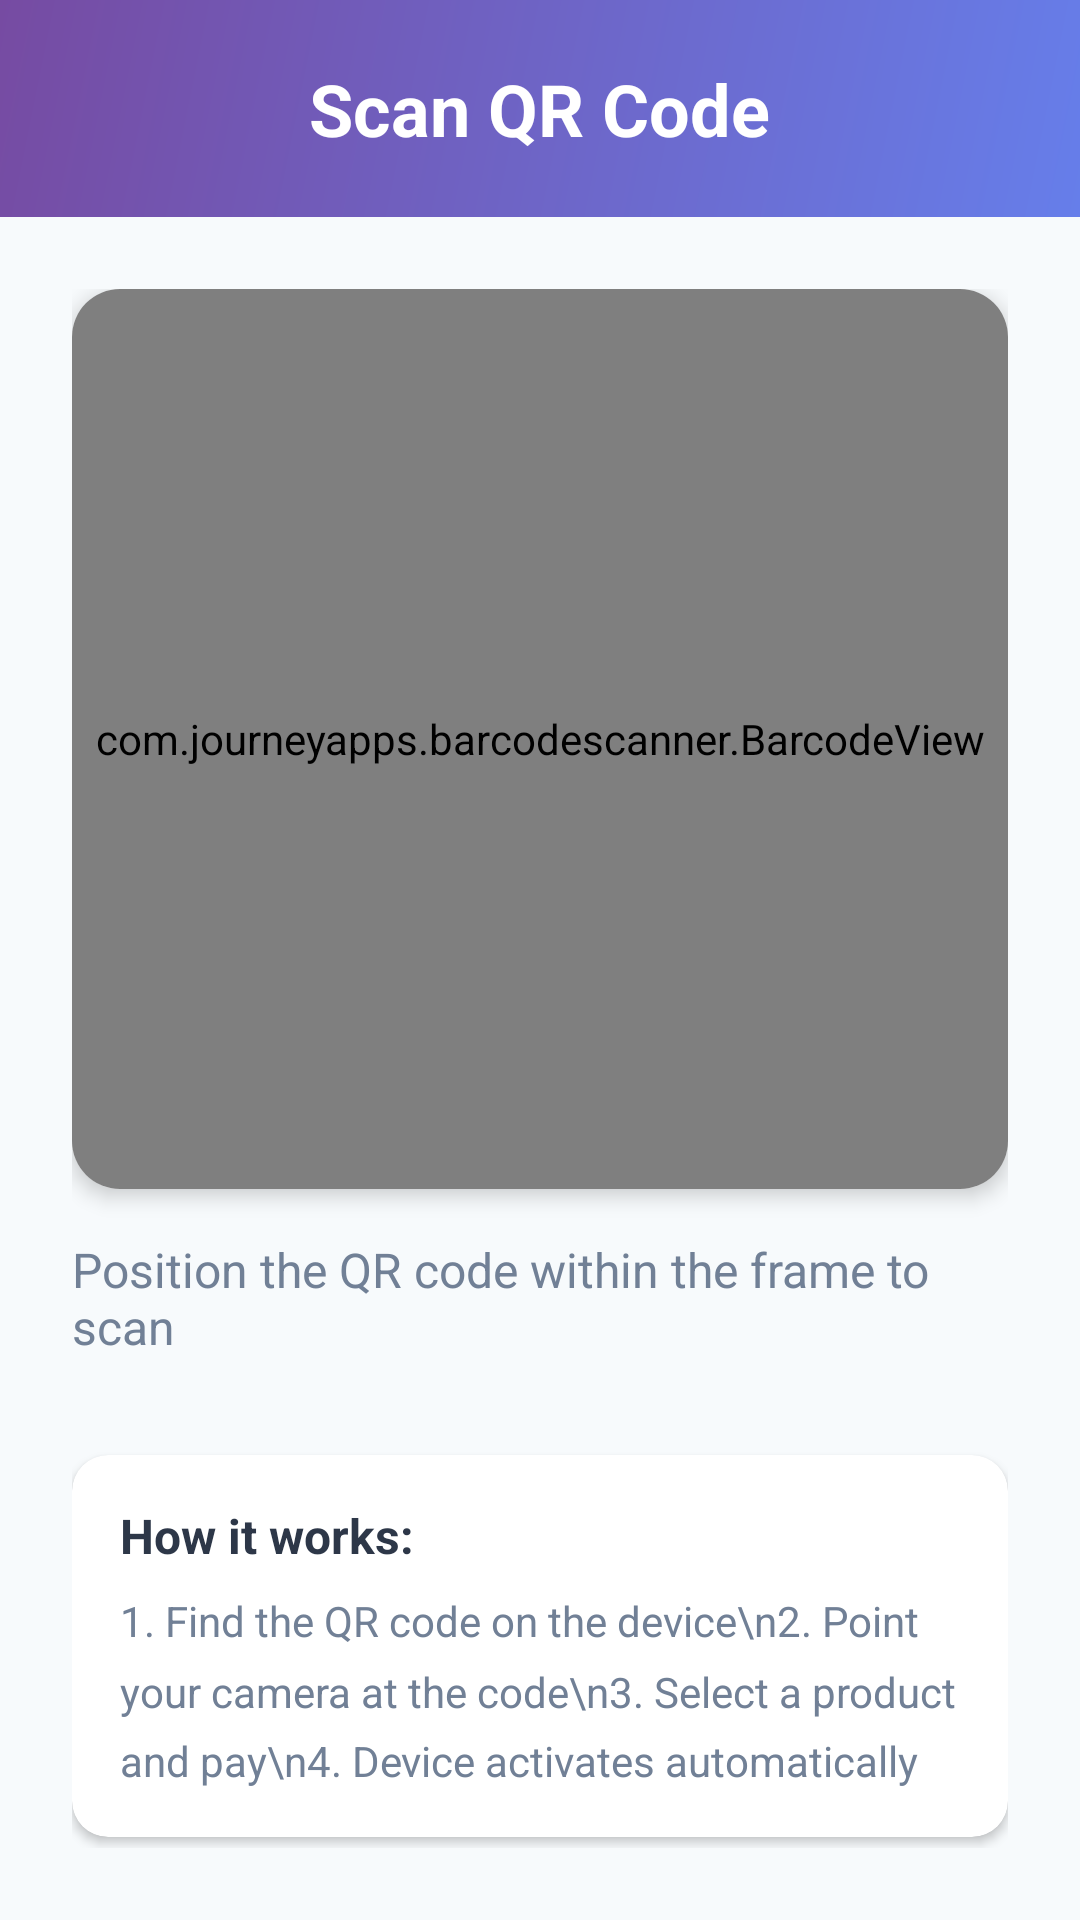

Write the Android layout XML for this screen, with the resource values it uses.
<!-- AndroidManifest.xml: application theme Theme.RemoteLed -->
<!-- res/layout/activity_qrcode_scanner.xml -->
<?xml version="1.0" encoding="utf-8"?>
<LinearLayout xmlns:android="http://schemas.android.com/apk/res/android"
    xmlns:app="http://schemas.android.com/apk/res-auto"
    android:layout_width="match_parent"
    android:layout_height="match_parent"
    android:orientation="vertical"
    android:background="@color/screen_background">

    
    <LinearLayout
        android:layout_width="match_parent"
        android:layout_height="wrap_content"
        android:orientation="vertical"
        android:background="@drawable/gradient_header"
        android:padding="20dp">
        
        <TextView
            android:layout_width="wrap_content"
            android:layout_height="wrap_content"
            android:text="Scan QR Code"
            android:textColor="@android:color/white"
            android:textSize="24sp"
            android:textStyle="bold"
            android:layout_gravity="center" />
            
        <TextView
            android:id="@+id/info_icon"
            android:layout_width="wrap_content"
            android:layout_height="wrap_content"
            android:text="ℹ️"
            android:textSize="18sp"
            android:layout_gravity="end"
            android:visibility="gone" />
    </LinearLayout>

    
    <FrameLayout
        android:layout_width="match_parent"
        android:layout_height="0dp"
        android:layout_weight="1"
        android:padding="24dp">
        
        <LinearLayout
            android:layout_width="match_parent"
            android:layout_height="match_parent"
            android:orientation="vertical">
        
            
            <androidx.cardview.widget.CardView
                android:layout_width="match_parent"
                android:layout_height="300dp"
                android:layout_gravity="center_horizontal"
                app:cardCornerRadius="16dp"
                app:cardElevation="4dp"
                android:layout_marginBottom="16dp">
                
                <com.journeyapps.barcodescanner.BarcodeView
                    android:id="@+id/barcode_scanner"
                    android:layout_width="match_parent"
                    android:layout_height="match_parent" />
            </androidx.cardview.widget.CardView>
            
            
            <TextView
                android:layout_width="wrap_content"
                android:layout_height="wrap_content"
                android:text="Position the QR code within the frame to scan"
                android:textColor="@color/text_secondary"
                android:textSize="16sp"
                android:layout_gravity="center_horizontal"
                android:layout_marginBottom="32dp" />
            
            
            <androidx.cardview.widget.CardView
                android:layout_width="match_parent"
                android:layout_height="wrap_content"
                app:cardCornerRadius="12dp"
                app:cardElevation="2dp"
                app:cardBackgroundColor="@android:color/white">
                
                <LinearLayout
                    android:layout_width="match_parent"
                    android:layout_height="wrap_content"
                    android:orientation="vertical"
                    android:padding="16dp">
                    
                    <TextView
                        android:layout_width="wrap_content"
                        android:layout_height="wrap_content"
                        android:text="How it works:"
                        android:textColor="@color/text_primary"
                        android:textSize="16sp"
                        android:textStyle="bold"
                        android:layout_marginBottom="8dp" />
                    
                    <TextView
                        android:layout_width="wrap_content"
                        android:layout_height="wrap_content"
                        android:text="1. Find the QR code on the device\n2. Point your camera at the code\n3. Select a product and pay\n4. Device activates automatically"
                        android:textColor="@color/text_secondary"
                        android:textSize="14sp"
                        android:lineSpacingMultiplier="1.4" />
                </LinearLayout>
            </androidx.cardview.widget.CardView>
        </LinearLayout>
    </FrameLayout>
</LinearLayout>
<!-- resources referenced by this layout -->
<resources>
  <color name="screen_background">#f7fafc</color>
  <color name="text_primary">#2d3748</color>
  <color name="text_secondary">#718096</color>
  <!-- drawable gradient_header (drawable) -->
  <?xml version="1.0" encoding="utf-8"?>
  <shape xmlns:android="http://schemas.android.com/apk/res/android">
      <gradient
          android:angle="135"
          android:startColor="@color/primary_purple"
          android:endColor="@color/primary_purple_dark"
          android:type="linear" />
  </shape>
  <style name="Theme.RemoteLed" parent="Base.Theme.RemoteLed" />
  <color name="primary_purple">#667eea</color>
  <color name="primary_purple_dark">#764ba2</color>
  <style name="Base.Theme.RemoteLed" parent="Theme.Material3.DayNight.NoActionBar">
          
          
      </style>
</resources>
